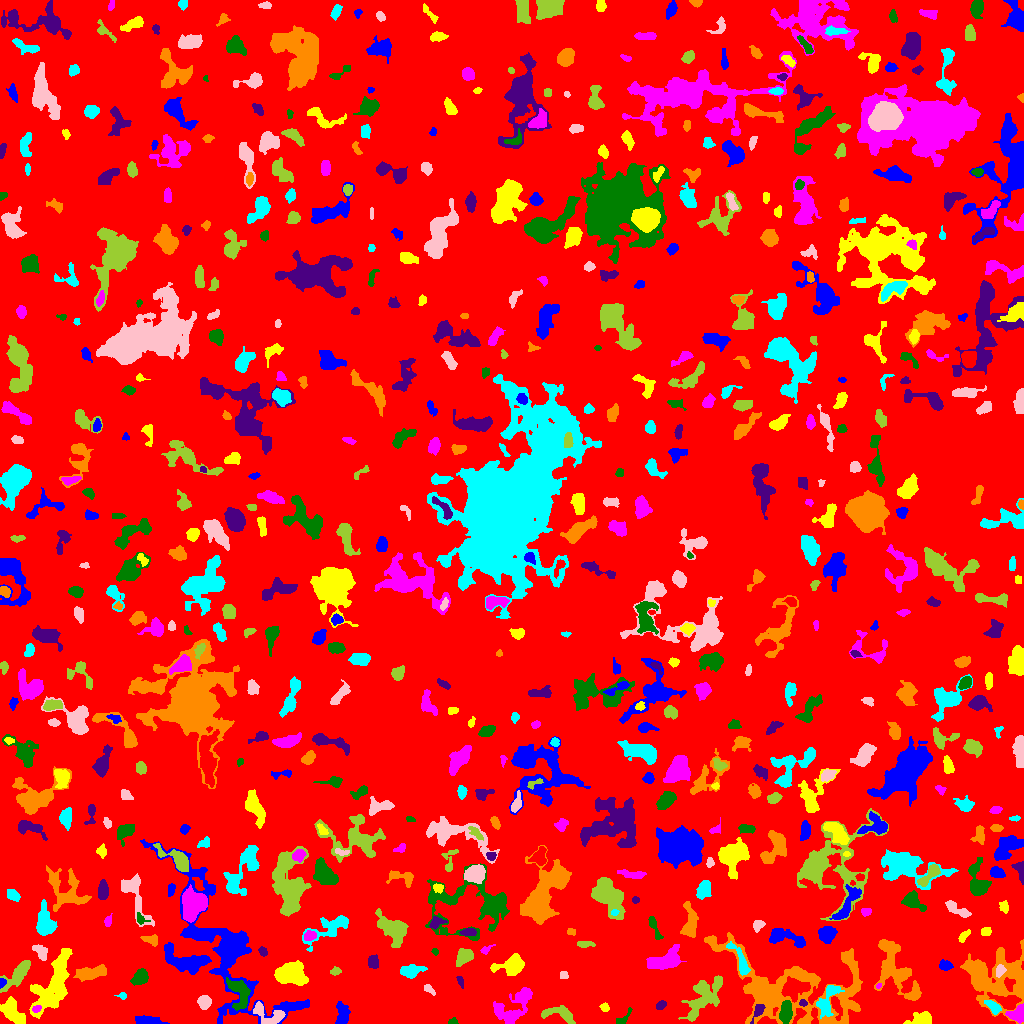

The data file committed next to this chart (first rows):
ID, X, Y, A, B, theta, total_flux, mu_max, mu_median, mu_mean, R_fwhm, R_e, R10, R90, x_start, x_end, y_start, y_end, area, greylevel
0, 516.2, 496.4, 302.4, 294.7, -0.9469, 1102811, 9.0, 1.0, 1.379, 62.38, 225.9, 86.75, 377, 0, 1023, 0, 1023, 799914, 1.379
1, 146.1, 3.193, 7.134, 2.001, -0.02493, 591.0, 6.0, 3.0, 2.788, 5.971, 4.478, 1.693, 7.047, 135, 169, 0, 8, 212, 5.788
2, 11.68, 12.07, 7.299, 3.722, -0.8678, 1231, 8.0, 3.0, 3.047, 6.383, 5.917, 2.257, 9.441, 0, 25, 0, 27, 404, 7.047
3, 1017, 9.186, 4.369, 3.731, 0.3984, 705.0, 7.0, 3.0, 3.176, 5.499, 4.652, 1.784, 7.203, 1005, 1023, 0, 20, 222, 8.176
4, 453, 1.554, 2.182, 1.422, 0.1216, 65.0, 3.0, 1.0, 1.182, 2.523, 2.034, 0.7979, 3.241, 448, 458, 0, 6, 55, 5.182
5, 758, 12.71, 4.501, 1.973, 1.037, 301.0, 5.0, 2.0, 2.298, 4.146, 3.385, 1.382, 5.528, 750, 765, 0, 19, 131, 9.298
6, 789.2, 35.07, 41.4, 19.75, -0.195, 13375, 16.0, 3.0, 3.579, 6.699, 19.79, 6.155, 31.13, 704, 862, 0, 91, 3737, 5.579
7, 827.4, 23.15, 9.534, 3.729, 1.141, 849.0, 6.0, 2.0, 2.295, 6.864, 5.836, 2.257, 9.236, 816, 844, 5, 38, 370, 7.295
8, 268.1, 8.953, 9.403, 4.473, -0.385, 979.0, 6.0, 3.0, 2.94, 7.939, 5.836, 2.257, 8.992, 253, 285, 0, 22, 333, 7.94
9, 558.7, 9.964, 9.367, 3.526, -0.2007, 521.0, 4.0, 2.0, 1.692, 7.269, 5.585, 2.257, 8.722, 541, 575, 0, 18, 308, 5.692
10, 82.19, 5.549, 3.76, 2.686, -1.3, 807.0, 9.0, 5.0, 4.804, 5.293, 4.029, 1.596, 6.18, 76, 89, 0, 14, 168, 7.804
11, 342.4, 8.98, 5.004, 2.85, 1.569, 656.0, 7.0, 2.0, 2.635, 4.787, 4.478, 1.784, 7.269, 335, 350, 0, 22, 249, 6.635
12, 922.1, 4.109, 5.453, 2.974, 0.1756, 395.0, 4.0, 2.0, 1.606, 6.333, 4.37, 1.693, 6.956, 903, 931, 0, 12, 246, 5.606
13, 36.17, 14.68, 2.113, 1.281, 0.4396, 63.0, 3.0, 1.0, 1.016, 2.459, 2.034, 0.7979, 3.241, 32, 41, 11, 18, 62, 9.016
14, 623.7, 5.901, 6.019, 2.009, 0.7863, 161.0, 3.0, 1.0, 1.477, 3.989, 3.385, 1.262, 5.262, 616, 632, 0, 16, 109, 6.477
15, 660.8, 18.21, 2.207, 1.701, 0.7854, 70.0, 3.0, 1.0, 0.8333, 2.459, 2.111, 0.7979, 3.432, 656, 666, 14, 23, 84, 4.833
16, 994.3, 45.24, 16.77, 13.56, -0.2126, 8448, 14.0, 4.0, 4.352, 9.407, 13.61, 4.754, 21.89, 960, 1023, 0, 84, 1941, 6.352
17, 993.4, 16.46, 4.478, 2.151, -0.7091, 457.0, 7.0, 3.0, 3.026, 3.742, 3.656, 1.382, 5.997, 984, 1001, 9, 23, 151, 8.026
18, 204.2, 21.4, 3.15, 2.893, 1.507, 685.0, 9.0, 4.0, 4.102, 4.754, 3.868, 1.596, 6.103, 197, 211, 14, 28, 167, 7.102
19, 703.2, 26.38, 13.7, 5.831, 0.925, 1915, 6.0, 2.0, 2.4, 10.17, 8.759, 3.385, 13.8, 678, 722, 2, 48, 798, 5.4
20, 172.5, 25.08, 3.78, 2.095, -1.39, 420.0, 6.0, 3.0, 3.36, 5.109, 3.613, 1.382, 5.47, 168, 178, 16, 34, 125, 6.36
21, 227.6, 76.8, 39.2, 13.09, -0.9899, 20337, 53.0, 3.0, 5.989, 7.334, 11.13, 3.7, 27.5, 140, 309, 0, 184, 3396, 7.989
22, 604.5, 16.04, 2.068, 1.799, -0.5722, 173.0, 5.0, 2.0, 2.403, 3.29, 2.459, 0.9772, 3.785, 599, 609, 12, 21, 72, 7.403
23, 516.6, 19.41, 12.88, 5.541, 0.7677, 1707, 9.0, 2.0, 2.586, 5.323, 7.047, 2.459, 12.45, 493, 532, 0, 36, 660, 5.586
24, 785.7, 10.69, 5.129, 2.65, 1.46, 1067, 13.0, 4.0, 4.184, 4.068, 4.37, 1.596, 7.291, 779, 792, 0, 23, 255, 11.18
25, 803.3, 20.33, 2.018, 1.421, -0.04817, 81.0, 3.0, 2.0, 1.528, 2.985, 2.257, 0.7979, 3.385, 799, 807, 17, 24, 53, 8.528
26, 914.7, 30.29, 2.194, 1.548, 1.079, 111.0, 4.0, 2.0, 2.135, 3.432, 2.257, 0.7979, 3.523, 911, 918, 26, 35, 52, 8.135
27, 122.5, 27.73, 2.178, 1.692, -0.04304, 135.0, 5.0, 2.0, 2.411, 2.877, 2.326, 0.7979, 3.613, 114, 126, 24, 31, 56, 8.411
28, 428.6, 34.56, 3.339, 1.756, -0.6686, 157.0, 4.0, 2.0, 1.869, 3.949, 2.877, 0.9772, 4.618, 424, 435, 28, 39, 84, 6.869
29, 17.69, 48.88, 9.778, 3.103, 0.8223, 1254, 7.0, 3.0, 3.104, 6.747, 6.18, 2.459, 9.788, 0, 30, 31, 63, 404, 6.104
30, 617, 26.55, 8.193, 4.24, -1.072, 1145, 11.0, 2.0, 3.368, 4.918, 4.886, 1.871, 8.425, 606, 634, 0, 37, 340, 6.368
31, 2.281, 41.17, 2.29, 1.641, 1.293, 114.0, 4.0, 2.0, 2.0, 3.338, 2.326, 0.7979, 3.742, 0, 6, 35, 45, 57, 8.0
32, 291.7, 49.07, 7.624, 5.086, -0.1625, 2824, 12.0, 4.0, 4.63, 8.078, 7.421, 2.764, 11.79, 274, 308, 38, 63, 610, 7.63
33, 878.5, 37.44, 1.518, 1.145, 0.7946, 93.0, 6.0, 4.0, 3.207, 2.394, 1.693, 0.5642, 2.523, 876, 881, 35, 40, 29, 8.207
34, 239.7, 30.66, 8.211, 4.526, -1.264, 1244, 8.0, 3.0, 3.027, 7.069, 6.333, 2.326, 9.885, 226, 250, 13, 46, 411, 9.027
35, 460.6, 42.06, 3.293, 1.347, -1.188, 118.0, 3.0, 2.0, 1.761, 3.785, 2.706, 0.9772, 3.989, 456, 463, 35, 47, 67, 10.76
36, 90.77, 50.29, 7.177, 3.069, 0.1593, 927.0, 9.0, 2.0, 2.611, 4.184, 5.262, 1.871, 9.115, 73, 106, 42, 59, 355, 6.611
37, 739.9, 63.52, 10.45, 2.651, -1.09, 507.0, 4.0, 2.0, 1.92, 7.356, 5.262, 2.185, 8.117, 726, 750, 48, 82, 264, 7.92
38, 563.6, 47.96, 2.351, 2.052, -0.1187, 113.0, 2.0, 2.0, 1.738, 4.514, 2.985, 1.262, 4.068, 560, 568, 45, 52, 65, 4.738
39, 335.5, 52.2, 2.529, 1.99, 0.2826, 179.0, 4.0, 2.0, 2.295, 4.334, 2.821, 1.128, 4.334, 330, 341, 48, 57, 78, 8.295
40, 466.9, 28.52, 10.56, 6.537, -1.48, 2291, 8.0, 3.0, 2.983, 9.407, 7.999, 3.192, 12.83, 444, 480, 8, 53, 768, 6.983
41, 945.3, 58.26, 3.153, 2.164, -0.1393, 329.0, 6.0, 3.0, 2.653, 4.478, 3.29, 1.262, 5.109, 939, 953, 53, 64, 124, 6.653
42, 513, 57.62, 6.601, 4.363, 0.3745, 1141, 7.0, 2.0, 2.743, 6.77, 5.89, 2.326, 9.305, 490, 524, 48, 70, 416, 6.743
43, 665, 62.93, 8.785, 4.369, 0.4298, 1578, 7.0, 3.0, 3.076, 7.695, 7.069, 2.764, 11.14, 646, 686, 54, 79, 513, 7.076
44, 140.4, 45.88, 4.121, 2.922, 0.7239, 836.0, 9.0, 3.0, 3.749, 4.886, 4.26, 1.693, 7.001, 130, 148, 38, 55, 223, 6.749
45, 372.9, 61.38, 3.313, 2.659, -1.453, 445.0, 6.0, 3.0, 3.248, 5.412, 3.868, 1.493, 5.89, 368, 378, 55, 69, 137, 11.25
46, 895.8, 52.92, 17, 8.346, -1.06, 2172, 6.0, 2.0, 2.121, 9.837, 10.06, 3.785, 15.87, 874, 921, 23, 84, 1024, 5.121
47, 411.5, 51.82, 3.909, 2.755, 0.3457, 538.0, 6.0, 1.5, 2.135, 5.015, 3.785, 1.596, 6.283, 400, 427, 45, 59, 252, 9.135
48, 999.5, 52.76, 3.201, 2.081, 1.15, 219.0, 4.0, 2.0, 2.126, 4.618, 3.141, 1.262, 5.015, 996, 1006, 46, 59, 103, 9.126
49, 463.8, 66.82, 4.471, 3.206, 0.6506, 834.0, 7.0, 3.0, 3.461, 6.024, 4.72, 1.871, 7.464, 456, 473, 57, 75, 241, 8.461
50, 384.1, 26.11, 15.58, 13.76, -1.037, 49869, 95.0, 5.0, 12.06, 9.339, 11.81, 4.26, 27.11, 319, 439, 0, 92, 4135, 14.06
51, 187.1, 61.98, 11.68, 5.062, -0.2446, 2685, 11.0, 3.0, 3.99, 7.114, 7.818, 2.932, 12.78, 164, 211, 49, 81, 673, 6.99
52, 53.34, 40.09, 18.54, 6.61, 1.129, 5051, 9.0, 4.0, 4.14, 12.14, 11.64, 4.406, 17.63, 29, 72, 5, 75, 1220, 6.14
53, 485.7, 73.68, 3.415, 1.695, 0.5378, 127.0, 4.0, 1.0, 1.693, 3.192, 2.585, 0.9772, 4.406, 480, 495, 69, 79, 75, 6.693
54, 435.2, 71.99, 1.777, 1.398, -1.247, 140.0, 8.0, 3.0, 3.182, 2.257, 1.954, 0.5642, 3.141, 431, 438, 68, 75, 44, 8.182
55, 262.7, 72.14, 2.306, 1.794, -0.9103, 192.0, 7.0, 2.0, 2.56, 2.394, 2.523, 0.9772, 4.146, 258, 267, 67, 77, 75, 5.56
56, 150.8, 83.72, 4.122, 2.324, -0.2681, 303.0, 4.0, 2.0, 2.244, 5.499, 3.742, 1.493, 5.726, 140, 157, 77, 89, 135, 5.244
57, 330.7, 96.44, 13.71, 4.75, 0.4927, 1395, 8.0, 2.0, 2.652, 5.47, 6.817, 2.394, 11.3, 302, 348, 72, 108, 526, 5.652
58, 41.57, 70.75, 4.582, 2.948, -0.8824, 261.0, 3.0, 1.0, 1.554, 4.754, 4.107, 1.596, 6.652, 32, 47, 63, 79, 168, 4.554
59, 584.8, 78.34, 4.093, 0.7034, 0.01268, 44.0, 2.0, 0.0, 0.4151, 3.29, 1.871, 0.7979, 3.038, 577, 595, 76, 82, 106, 4.415
... 624 more rows
